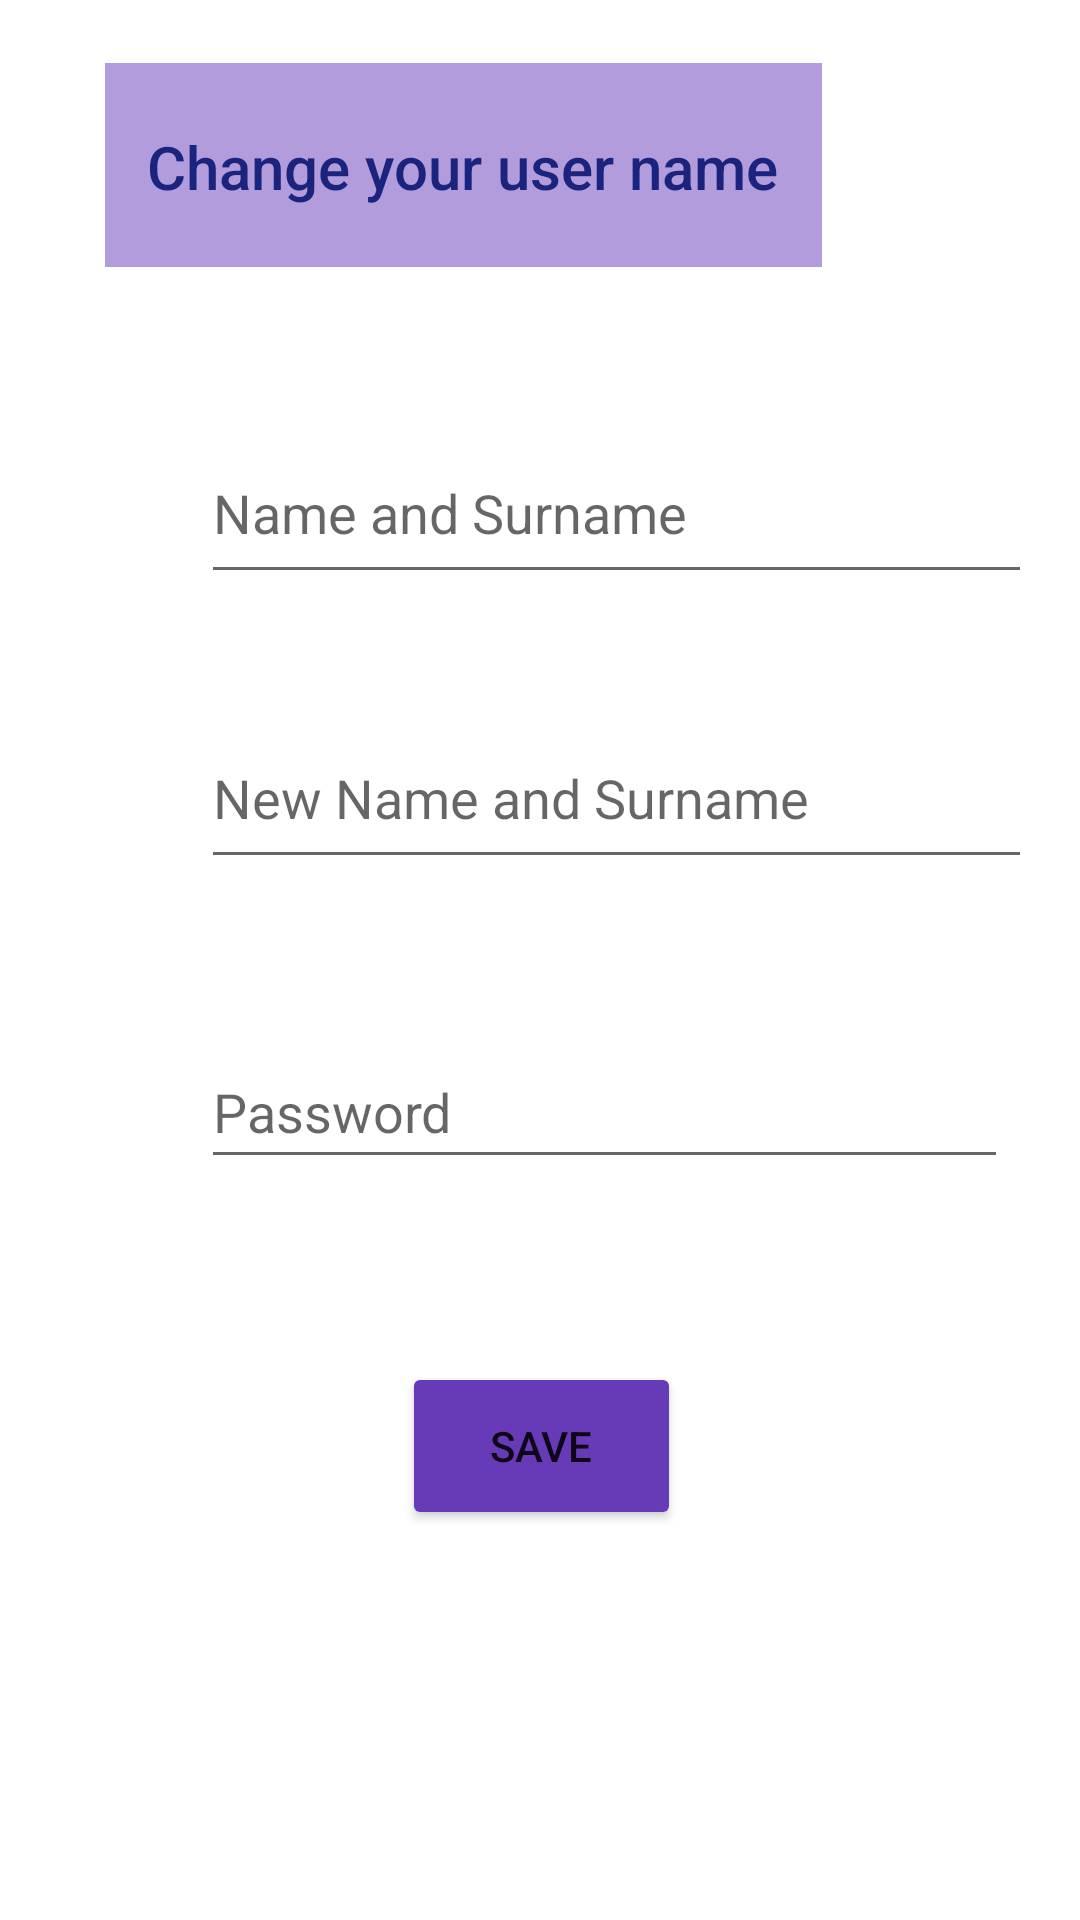

This screen was rendered from an Android layout file. Write that file and the resources it references.
<!-- AndroidManifest.xml: application theme Theme.CSE4086_project -->
<!-- res/layout/activity_user_name.xml -->
<?xml version="1.0" encoding="utf-8"?>
<androidx.constraintlayout.widget.ConstraintLayout xmlns:android="http://schemas.android.com/apk/res/android"
    xmlns:app="http://schemas.android.com/apk/res-auto"
    xmlns:tools="http://schemas.android.com/tools"
    android:layout_width="match_parent"
    android:layout_height="match_parent"
    android:background="@drawable/background">

    <EditText
        android:id="@+id/editTextPassword4"
        android:layout_width="269dp"
        android:layout_height="48dp"
        android:layout_marginStart="67dp"
        android:layout_marginTop="256dp"
        android:layout_marginEnd="67dp"
        android:cursorVisible="true"
        android:ems="10"
        android:hint="@string/password"
        android:inputType="textPassword"
        android:minHeight="48dp"
        app:layout_constraintBottom_toTopOf="@+id/save_button1"
        app:layout_constraintEnd_toEndOf="parent"
        app:layout_constraintHorizontal_bias="0.0"
        app:layout_constraintStart_toStartOf="parent"
        app:layout_constraintTop_toBottomOf="@+id/username_header_layout" />

    <Button
        android:id="@+id/back_page_button4"
        android:layout_width="65dp"
        android:layout_height="52dp"
        android:layout_marginStart="16dp"
        android:layout_marginTop="16dp"
        android:layout_marginEnd="330dp"
        android:layout_marginBottom="663dp"
        android:backgroundTint="#673AB7"
        android:breakStrategy="balanced"
        android:bufferType="normal"
        android:onClick="previousActivityForUserName"
        app:icon="?attr/homeAsUpIndicator"
        app:iconPadding="?attr/listPreferredItemPaddingStart"
        app:iconTintMode="multiply"
        app:layout_constraintBottom_toBottomOf="parent"
        app:layout_constraintEnd_toEndOf="parent"
        app:layout_constraintHorizontal_bias="0.0"
        app:layout_constraintStart_toStartOf="parent"
        app:layout_constraintTop_toTopOf="parent"
        app:layout_constraintVertical_bias="1.0"
        tools:ignore="MissingConstraints,SpeakableTextPresentCheck" />

    <androidx.constraintlayout.widget.ConstraintLayout
        android:id="@+id/username_header_layout"
        android:layout_width="239dp"
        android:layout_height="68dp"
        android:layout_marginStart="86dp"
        android:layout_marginTop="112dp"
        android:layout_marginEnd="86dp"
        android:layout_marginBottom="63dp"
        android:background="#E1AFC1"
        android:backgroundTint="#80673AB7"
        app:layout_constraintBottom_toTopOf="@+id/editTextNameSurname"
        app:layout_constraintEnd_toEndOf="parent"
        app:layout_constraintHorizontal_bias="1.0"
        app:layout_constraintStart_toStartOf="parent"
        app:layout_constraintTop_toTopOf="parent">

        <TextView
            android:id="@+id/username_header"
            android:layout_width="wrap_content"
            android:layout_height="wrap_content"
            android:layout_marginStart="45dp"
            android:layout_marginTop="8dp"
            android:layout_marginEnd="46dp"
            android:layout_marginBottom="7dp"
            android:fontFamily="sans-serif-medium"
            android:text="@string/change_your_user_name"
            android:textAlignment="center"
            android:textColor="#1A237E"
            android:textSize="20sp"
            app:layout_constraintBottom_toBottomOf="parent"
            app:layout_constraintEnd_toEndOf="parent"
            app:layout_constraintStart_toStartOf="parent"
            app:layout_constraintTop_toTopOf="parent" />
    </androidx.constraintlayout.widget.ConstraintLayout>

    <com.google.android.material.textfield.TextInputLayout
        android:layout_width="match_parent"
        android:layout_height="wrap_content"
        android:layout_marginBottom="6dp"
        app:layout_constraintBottom_toTopOf="@+id/back_page_button4"
        app:layout_constraintEnd_toEndOf="parent"
        app:layout_constraintStart_toStartOf="parent"
        app:layout_constraintTop_toTopOf="parent">

    </com.google.android.material.textfield.TextInputLayout>

    <com.google.android.material.textfield.TextInputEditText
        android:id="@+id/editTextNameSurname"
        android:layout_width="277dp"
        android:layout_height="57dp"
        android:layout_marginStart="67dp"
        android:layout_marginTop="52dp"
        android:layout_marginEnd="67dp"
        android:hint="@string/name_surname"
        app:layout_constraintEnd_toEndOf="parent"
        app:layout_constraintHorizontal_bias="0.0"
        app:layout_constraintStart_toStartOf="parent"
        app:layout_constraintTop_toBottomOf="@+id/username_header_layout" />

    <com.google.android.material.textfield.TextInputEditText
        android:id="@+id/editTextNewNameSurname"
        android:layout_width="277dp"
        android:layout_height="57dp"
        android:layout_marginStart="67dp"
        android:layout_marginTop="180dp"
        android:layout_marginEnd="67dp"
        android:layout_marginBottom="67dp"
        android:hint="@string/new_name_surname"
        app:layout_constraintBottom_toTopOf="@+id/editTextPassword4"
        app:layout_constraintEnd_toEndOf="parent"
        app:layout_constraintHorizontal_bias="0.0"
        app:layout_constraintStart_toStartOf="parent"
        app:layout_constraintTop_toBottomOf="@+id/username_header_layout"
        app:layout_constraintVertical_bias="0.687" />

    <com.google.android.material.textfield.TextInputLayout
        android:layout_width="match_parent"
        android:layout_height="wrap_content"
        android:layout_marginBottom="6dp"
        app:layout_constraintBottom_toTopOf="@+id/back_page_button4"
        app:layout_constraintEnd_toEndOf="parent"
        app:layout_constraintStart_toStartOf="parent"
        app:layout_constraintTop_toTopOf="parent">

    </com.google.android.material.textfield.TextInputLayout>

    <Button
        android:id="@+id/save_button1"
        android:layout_width="93dp"
        android:layout_height="56dp"
        android:layout_marginStart="160dp"
        android:layout_marginTop="61dp"
        android:layout_marginEnd="159dp"
        android:layout_marginBottom="130dp"
        android:backgroundTint="#673AB7"
        android:text="@string/save"
        android:onClick="saveUserNameChanges"
        app:layout_constraintBottom_toBottomOf="parent"
        app:layout_constraintEnd_toEndOf="parent"
        app:layout_constraintStart_toStartOf="parent"
        app:layout_constraintTop_toBottomOf="@+id/editTextPassword4" />

</androidx.constraintlayout.widget.ConstraintLayout>
<!-- resources referenced by this layout -->
<resources>
  <string name="change_your_user_name">Change your user name</string>
  <string name="name_surname">Name and Surname</string>
  <string name="new_name_surname">New Name and Surname</string>
  <string name="password">Password</string>
  <string name="save">Save</string>
  <style name="Theme.CSE4086_project" parent="Theme.MaterialComponents.DayNight.DarkActionBar">
          
          <item name="colorPrimary">@color/purple_500</item>
          <item name="colorPrimaryVariant">@color/purple_700</item>
          <item name="colorOnPrimary">@color/white</item>
          
          <item name="colorSecondary">@color/teal_200</item>
          <item name="colorSecondaryVariant">@color/teal_700</item>
          <item name="colorOnSecondary">@color/black</item>
          
          <item name="android:statusBarColor" tools:targetApi="l">?attr/colorPrimaryVariant</item>
          
      </style>
  <!-- not gathered from this repository: default colours our renderer supplied (Android Studio template values) -->
  <color name="purple_500">#FF6200EE</color>
  <color name="purple_700">#FF3700B3</color>
  <color name="teal_200">#FF03DAC5</color>
  <color name="teal_700">#FF018786</color>
  <color name="black">#FF000000</color>
  <color name="white">#FFFFFFFF</color>
</resources>
